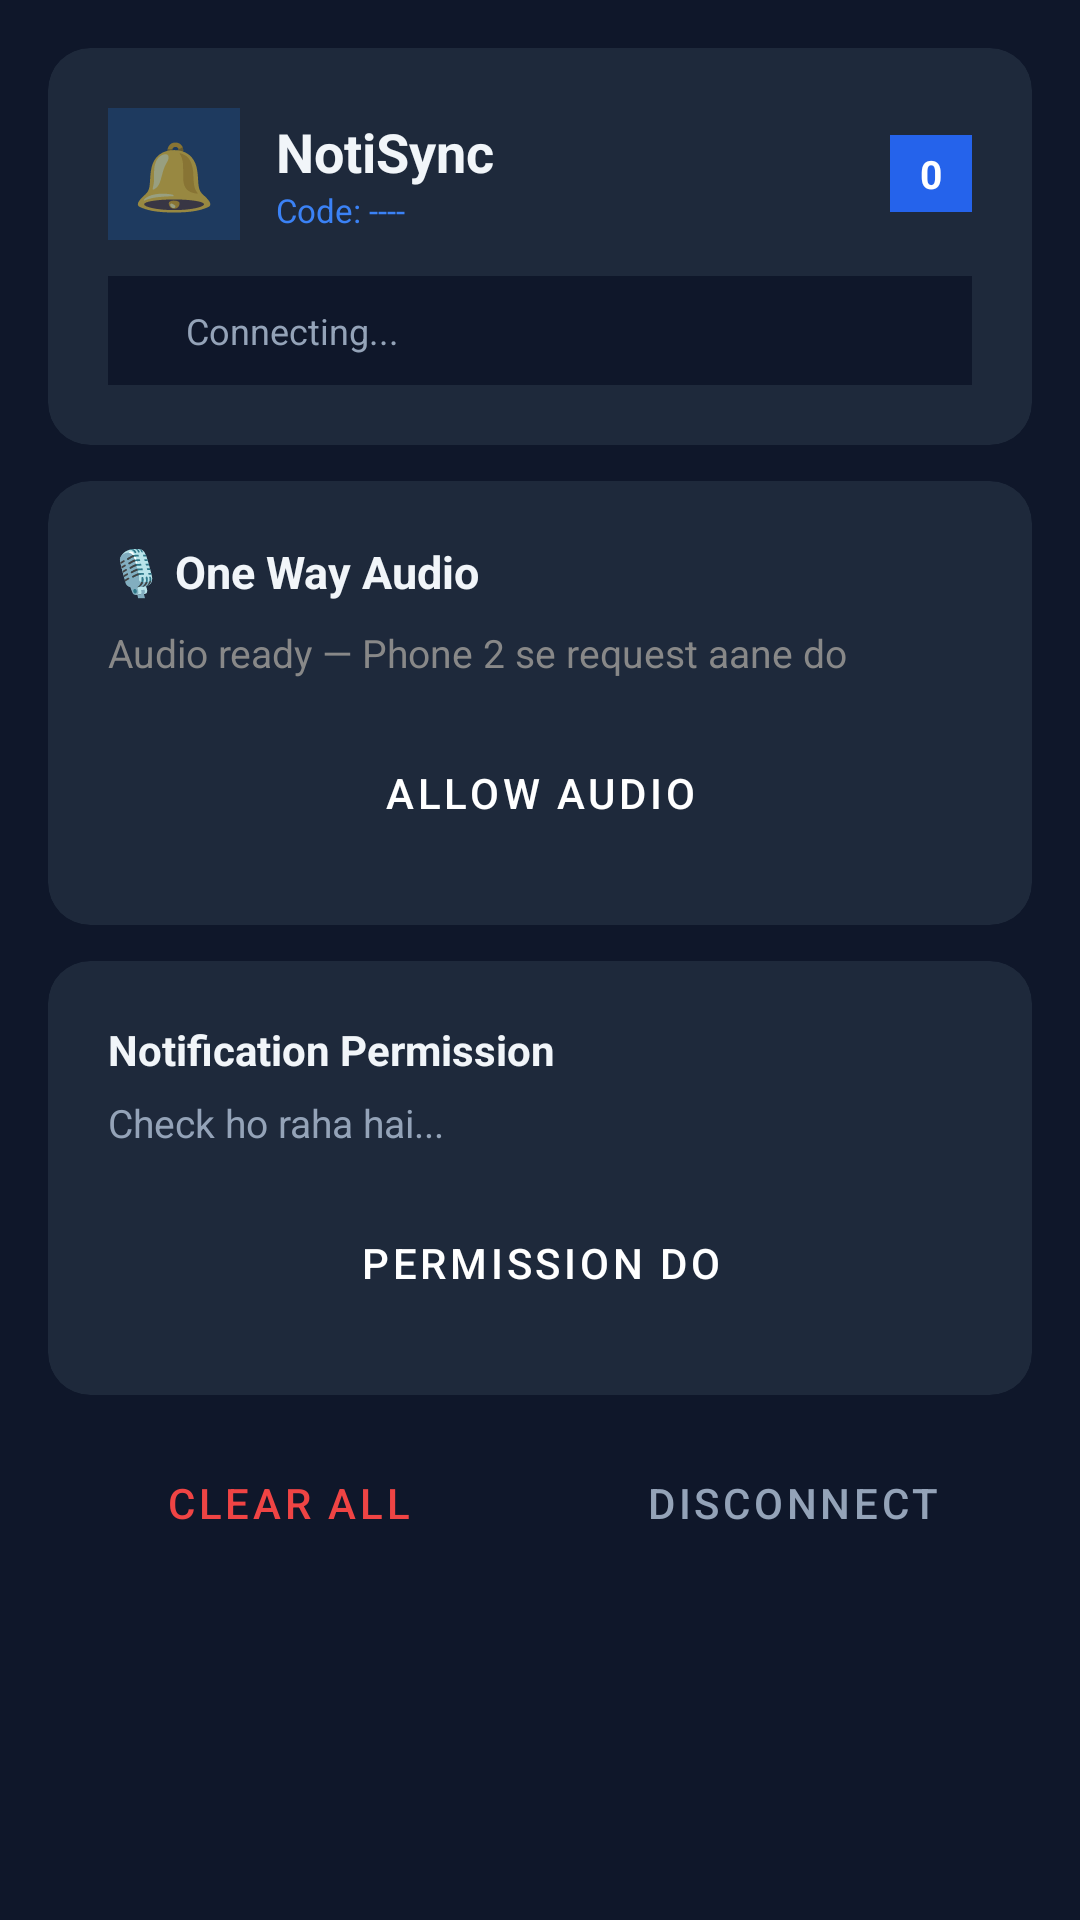

Here is an Android app screen rendered from its layout file. Give the layout XML and the strings, colors and styles it references.
<!-- AndroidManifest.xml: application theme Theme.NotificationSync -->
<!-- res/layout/activity_main.xml -->
<?xml version="1.0" encoding="utf-8"?>
<ScrollView xmlns:android="http://schemas.android.com/apk/res/android"
    xmlns:app="http://schemas.android.com/apk/res-auto"
    android:layout_width="match_parent"
    android:layout_height="match_parent"
    android:background="#0F172A">

    <LinearLayout
        android:layout_width="match_parent"
        android:layout_height="wrap_content"
        android:orientation="vertical"
        android:padding="16dp">

        
        <androidx.cardview.widget.CardView
            android:layout_width="match_parent"
            android:layout_height="wrap_content"
            android:layout_marginBottom="12dp"
            app:cardCornerRadius="14dp"
            app:cardElevation="0dp"
            app:cardBackgroundColor="#1E293B">

            <LinearLayout
                android:layout_width="match_parent"
                android:layout_height="wrap_content"
                android:orientation="vertical"
                android:padding="20dp">

                <LinearLayout
                    android:layout_width="match_parent"
                    android:layout_height="wrap_content"
                    android:orientation="horizontal"
                    android:gravity="center_vertical"
                    android:layout_marginBottom="12dp">

                    <LinearLayout
                        android:layout_width="44dp"
                        android:layout_height="44dp"
                        android:background="#1E3A5F"
                        android:gravity="center"
                        android:layout_marginEnd="12dp">
                        <TextView
                            android:layout_width="wrap_content"
                            android:layout_height="wrap_content"
                            android:text="🔔"
                            android:textSize="22sp"/>
                    </LinearLayout>

                    <LinearLayout
                        android:layout_width="0dp"
                        android:layout_height="wrap_content"
                        android:layout_weight="1"
                        android:orientation="vertical">
                        <TextView
                            android:layout_width="wrap_content"
                            android:layout_height="wrap_content"
                            android:text="NotiSync"
                            android:textSize="18sp"
                            android:textStyle="bold"
                            android:textColor="#F1F5F9"/>
                        <TextView
                            android:id="@+id/tv_connected"
                            android:layout_width="wrap_content"
                            android:layout_height="wrap_content"
                            android:text="Code: ----"
                            android:textSize="11sp"
                            android:textColor="#3B82F6"/>
                    </LinearLayout>

                    <TextView
                        android:id="@+id/tv_count"
                        android:layout_width="wrap_content"
                        android:layout_height="wrap_content"
                        android:text="0"
                        android:textSize="13sp"
                        android:textStyle="bold"
                        android:textColor="#FFFFFF"
                        android:background="#2563EB"
                        android:paddingStart="10dp"
                        android:paddingEnd="10dp"
                        android:paddingTop="4dp"
                        android:paddingBottom="4dp"/>
                </LinearLayout>

                
                <LinearLayout
                    android:layout_width="match_parent"
                    android:layout_height="wrap_content"
                    android:orientation="horizontal"
                    android:gravity="center_vertical"
                    android:background="#0F172A"
                    android:padding="10dp">
                    <View
                        android:id="@+id/status_dot"
                        android:layout_width="8dp"
                        android:layout_height="8dp"
                        android:background="@drawable/dot_green"
                        android:layout_marginEnd="8dp"/>
                    <TextView
                        android:id="@+id/tv_status"
                        android:layout_width="0dp"
                        android:layout_height="wrap_content"
                        android:layout_weight="1"
                        android:text="Connecting..."
                        android:textSize="12sp"
                        android:textColor="#94A3B8"/>
                </LinearLayout>
            </LinearLayout>
        </androidx.cardview.widget.CardView>

        
        <androidx.cardview.widget.CardView
            android:layout_width="match_parent"
            android:layout_height="wrap_content"
            android:layout_marginBottom="12dp"
            app:cardCornerRadius="14dp"
            app:cardElevation="0dp"
            app:cardBackgroundColor="#1E293B">

            <LinearLayout
                android:layout_width="match_parent"
                android:layout_height="wrap_content"
                android:orientation="vertical"
                android:padding="20dp">

                <TextView
                    android:layout_width="wrap_content"
                    android:layout_height="wrap_content"
                    android:text="🎙️ One Way Audio"
                    android:textSize="15sp"
                    android:textStyle="bold"
                    android:textColor="#F1F5F9"
                    android:layout_marginBottom="8dp"/>

                <TextView
                    android:id="@+id/tv_audio_status"
                    android:layout_width="wrap_content"
                    android:layout_height="wrap_content"
                    android:text="Audio ready — Phone 2 se request aane do"
                    android:textSize="13sp"
                    android:textColor="#888888"
                    android:layout_marginBottom="14dp"/>

                <Button
                    android:id="@+id/btn_allow_audio"
                    android:layout_width="match_parent"
                    android:layout_height="48dp"
                    android:text="Allow Audio"
                    android:textColor="#FFFFFF"
                    android:backgroundTint="#16A34A"
                    android:textSize="14sp"
                    style="@style/Widget.MaterialComponents.Button"/>
            </LinearLayout>
        </androidx.cardview.widget.CardView>

        
        <androidx.cardview.widget.CardView
            android:layout_width="match_parent"
            android:layout_height="wrap_content"
            android:layout_marginBottom="12dp"
            app:cardCornerRadius="14dp"
            app:cardElevation="0dp"
            app:cardBackgroundColor="#1E293B">

            <LinearLayout
                android:layout_width="match_parent"
                android:layout_height="wrap_content"
                android:orientation="vertical"
                android:padding="20dp">

                <TextView
                    android:layout_width="wrap_content"
                    android:layout_height="wrap_content"
                    android:text="Notification Permission"
                    android:textSize="14sp"
                    android:textStyle="bold"
                    android:textColor="#F1F5F9"
                    android:layout_marginBottom="6dp"/>

                <TextView
                    android:id="@+id/tv_perm_status"
                    android:layout_width="wrap_content"
                    android:layout_height="wrap_content"
                    android:text="Check ho raha hai..."
                    android:textSize="13sp"
                    android:textColor="#94A3B8"
                    android:layout_marginBottom="14dp"/>

                <Button
                    android:id="@+id/btn_give_permission"
                    android:layout_width="match_parent"
                    android:layout_height="48dp"
                    android:text="Permission Do"
                    android:textColor="#FFFFFF"
                    android:backgroundTint="#2563EB"
                    android:textSize="14sp"
                    style="@style/Widget.MaterialComponents.Button"/>
            </LinearLayout>
        </androidx.cardview.widget.CardView>

        
        <LinearLayout
            android:layout_width="match_parent"
            android:layout_height="wrap_content"
            android:orientation="horizontal">

            <Button
                android:id="@+id/btn_clear_all"
                android:layout_width="0dp"
                android:layout_weight="1"
                android:layout_height="48dp"
                android:text="Clear All"
                android:textColor="#EF4444"
                android:backgroundTint="#1E293B"
                android:layout_marginEnd="8dp"
                style="@style/Widget.MaterialComponents.Button.OutlinedButton"/>

            <Button
                android:id="@+id/btn_disconnect"
                android:layout_width="0dp"
                android:layout_weight="1"
                android:layout_height="48dp"
                android:text="Disconnect"
                android:textColor="#94A3B8"
                android:backgroundTint="#1E293B"
                style="@style/Widget.MaterialComponents.Button.OutlinedButton"/>
        </LinearLayout>
    </LinearLayout>
</ScrollView>
<!-- resources referenced by this layout -->
<resources>
  <style name="Theme.NotificationSync" parent="Theme.MaterialComponents.Light.NoActionBar">
          <item name="colorPrimary">#2563EB</item>
          <item name="colorPrimaryVariant">#1D4ED8</item>
          <item name="colorOnPrimary">#FFFFFF</item>
          <item name="android:statusBarColor">#F4F4F5</item>
          <item name="android:windowLightStatusBar">true</item>
      </style>
</resources>
